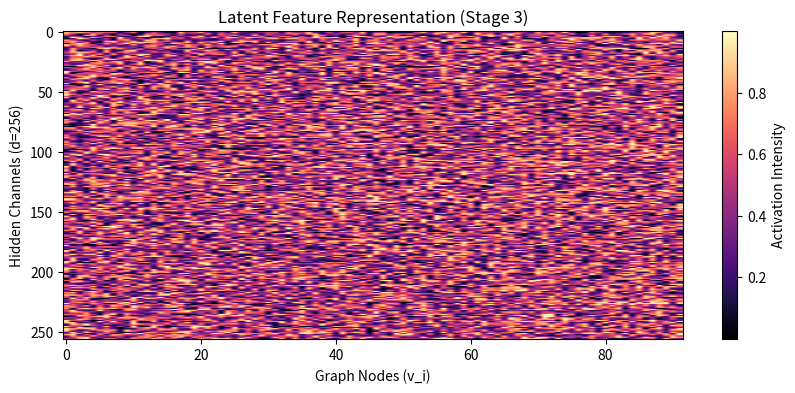
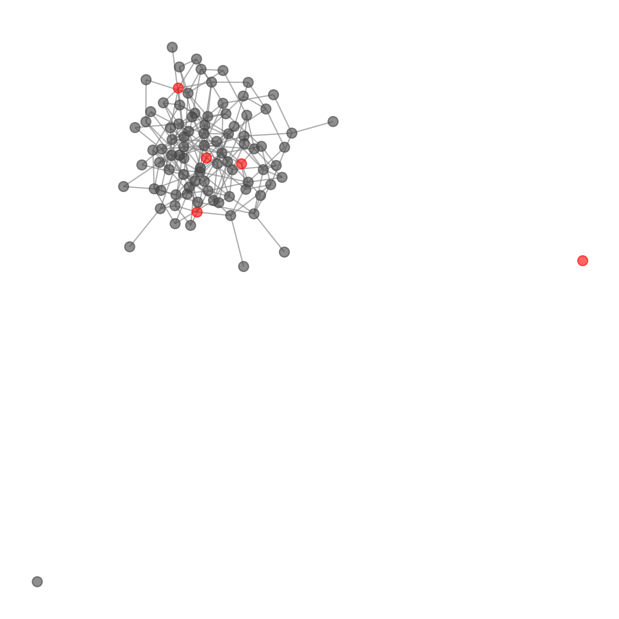

These figures' Python source, in order:
import numpy as np
import matplotlib.pyplot as plt
import networkx as nx
import os

# Configuration based on your paper
n_nodes = 92  # Mean nodes per 2-slice graph [cite: 623]
hidden_dim = 256  # Your hidden layer dimension [cite: 728]
output_dir = "diagram_stage3"
os.makedirs(output_dir, exist_ok=True)

# 1. Create a synthetic "Activation Map"
# This simulates the 256-dim hidden state of the 92 nodes
np.random.seed(42)
hidden_activations = np.random.rand(n_nodes, hidden_dim)

# 2. Visualize the "Neural Latent Space"
# A high-density heatmap represents the complexity of the GraphSAGE backbone
plt.figure(figsize=(10, 4))
plt.imshow(hidden_activations.T, aspect='auto', cmap='magma')
plt.colorbar(label="Activation Intensity")
plt.xlabel("Graph Nodes (v_i)")
plt.ylabel("Hidden Channels (d=256)")
plt.title("Latent Feature Representation (Stage 3)")
plt.savefig(f"{output_dir}/gnn_hidden_space.png", bbox_inches='tight', dpi=300)

# 3. Graph Message Passing Visual
# Show the graph topology with "activated" (bright) tumor nodes
G = nx.erdos_renyi_graph(n_nodes, 0.05) # Sparse graph matching your 3.9 degree [cite: 655]
pos = nx.spring_layout(G)
node_colors = np.random.choice(['#ff0000', '#444444'], size=n_nodes, p=[0.1, 0.9])

plt.figure(figsize=(6, 6))
nx.draw(G, pos, node_size=50, node_color=node_colors, edge_color='gray', alpha=0.6)
plt.savefig(f"{output_dir}/message_passing_flow.png", transparent=True)
print(f"Generated Stage 3 visuals in {output_dir}")
